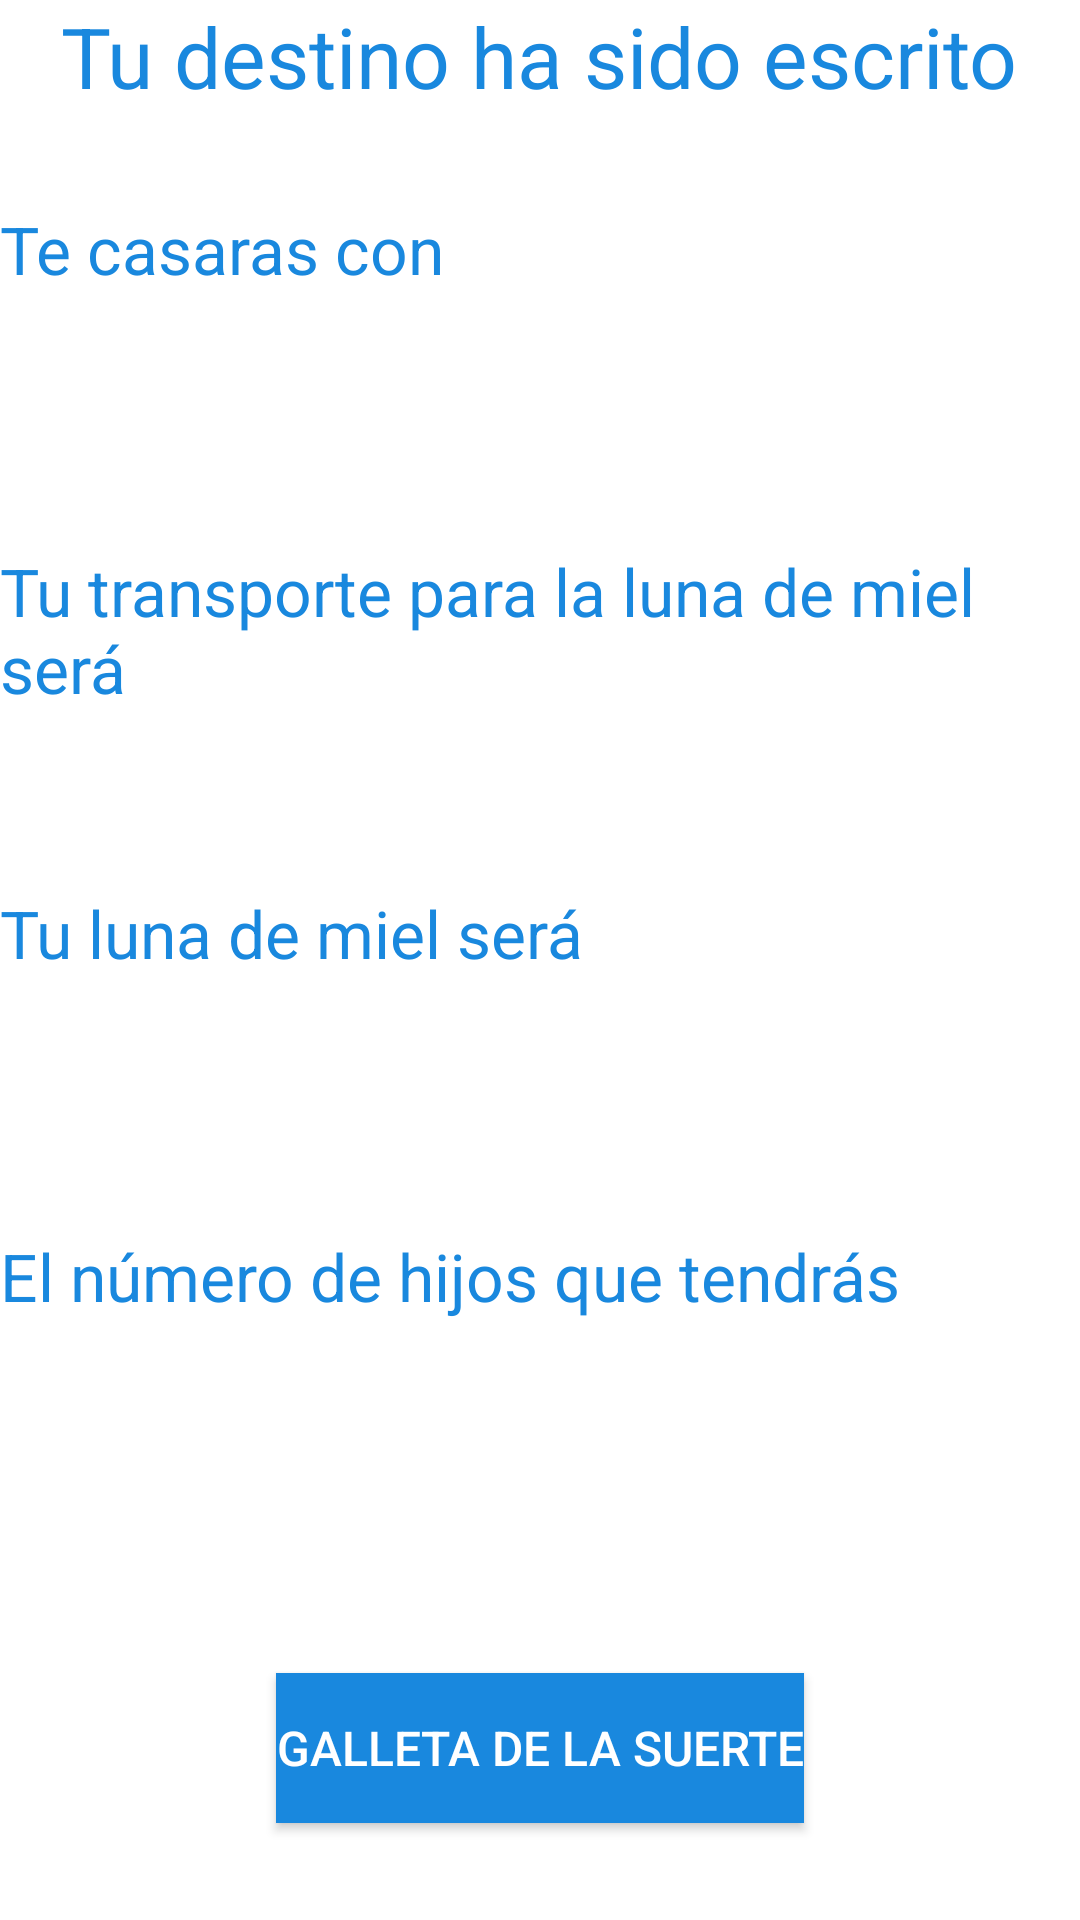

Layout XML and referenced resources for this Android screen:
<!-- AndroidManifest.xml: application theme AppTheme -->
<!-- res/layout/activity_resultado.xml -->
<?xml version="1.0" encoding="utf-8"?>
<LinearLayout
    xmlns:android="http://schemas.android.com/apk/res/android"
    xmlns:tools="http://schemas.android.com/tools"
    android:background="@color/colorWhite"

    android:layout_width="match_parent"
    android:layout_height="match_parent"
    android:orientation="vertical"
    tools:context=".MainActivity">
    <TextView
        android:layout_width="wrap_content"
        android:layout_height="0dp"
        android:layout_weight="1.2"
        android:text="Tu destino ha sido escrito"
        android:textColor="@color/colorRed"
        android:textSize="28dp"
        android:layout_gravity="center"/>
    <TextView
        android:layout_width="wrap_content"
        android:layout_height="0dp"
        android:text="Te casaras con"
        android:textColor="@color/colorRed"
        android:textSize="22dp"
        android:layout_gravity="left"
        android:layout_weight="1"/>
    <TextView
        android:layout_width="wrap_content"
        android:layout_height="0dp"
        android:id="@+id/texto1"
        android:textColorLink="@color/colorRed"
        android:layout_weight="1"
        android:textColor="@color/colorRed"/>
    <TextView
        android:layout_width="wrap_content"
        android:layout_height="0dp"
        android:text="Tu transporte para la luna de miel será"
        android:textColor="@color/colorRed"
        android:textSize="22dp"
        android:layout_gravity="left"
        android:layout_weight="1"/>
    <TextView
        android:layout_width="wrap_content"
        android:layout_height="0dp"
        android:id="@+id/texto2"
        android:textColorLink="@color/colorRed"
        android:layout_weight="1"
        android:textColor="@color/colorRed"/>
    <TextView
        android:layout_width="wrap_content"
        android:layout_height="0dp"
        android:text="Tu luna de miel será"
        android:textColor="@color/colorRed"
        android:textSize="22dp"
        android:layout_gravity="left"
        android:layout_weight="1"/>
    <TextView
        android:layout_width="wrap_content"
        android:layout_height="0dp"
        android:id="@+id/texto3"
        android:layout_weight="1"
        android:textColor="@color/colorRed"/>
    <TextView
        android:layout_width="wrap_content"
        android:layout_height="0dp"
        android:text="El número de hijos que tendrás"
        android:textColor="@color/colorRed"
        android:textSize="22dp"
        android:layout_gravity="left"
        android:layout_weight="1"/>
    <TextView
        android:layout_width="wrap_content"
        android:layout_height="0dp"
        android:id="@+id/texto4"
        android:layout_weight="1"
        android:textColor="@color/colorRed"/>

    <LinearLayout
        android:layout_width="match_parent"
        android:layout_height="0dp"
        android:layout_weight="2"
        android:orientation="horizontal"
        android:gravity="center"

        >

        <Button
            android:id="@+id/Button2"
            android:layout_width="wrap_content"
            android:layout_height="50dp"
            android:background="@color/colorRed"
            android:gravity="center"
            android:text="GAlleta de la suerte"
            android:onClick="boton_click"
            android:textColor="@color/colorWhite"
            android:textSize="16dp" />
    </LinearLayout>
</LinearLayout>
<!-- resources referenced by this layout -->
<resources>
  <color name="colorRed">#1988de</color>
  <color name="colorWhite">#ffffff</color>
  <style name="AppTheme" parent="Theme.AppCompat.NoActionBar">
          
          <item name="colorPrimary">@color/colorWhite</item>
          <item name="colorPrimaryDark">@color/colorTransparent</item>
          <item name="colorAccent">@color/colorAccent</item>
  
      </style>
  <color name="colorTransparent">#00ffff44</color>
  <color name="colorAccent">#FF4081</color>
</resources>
